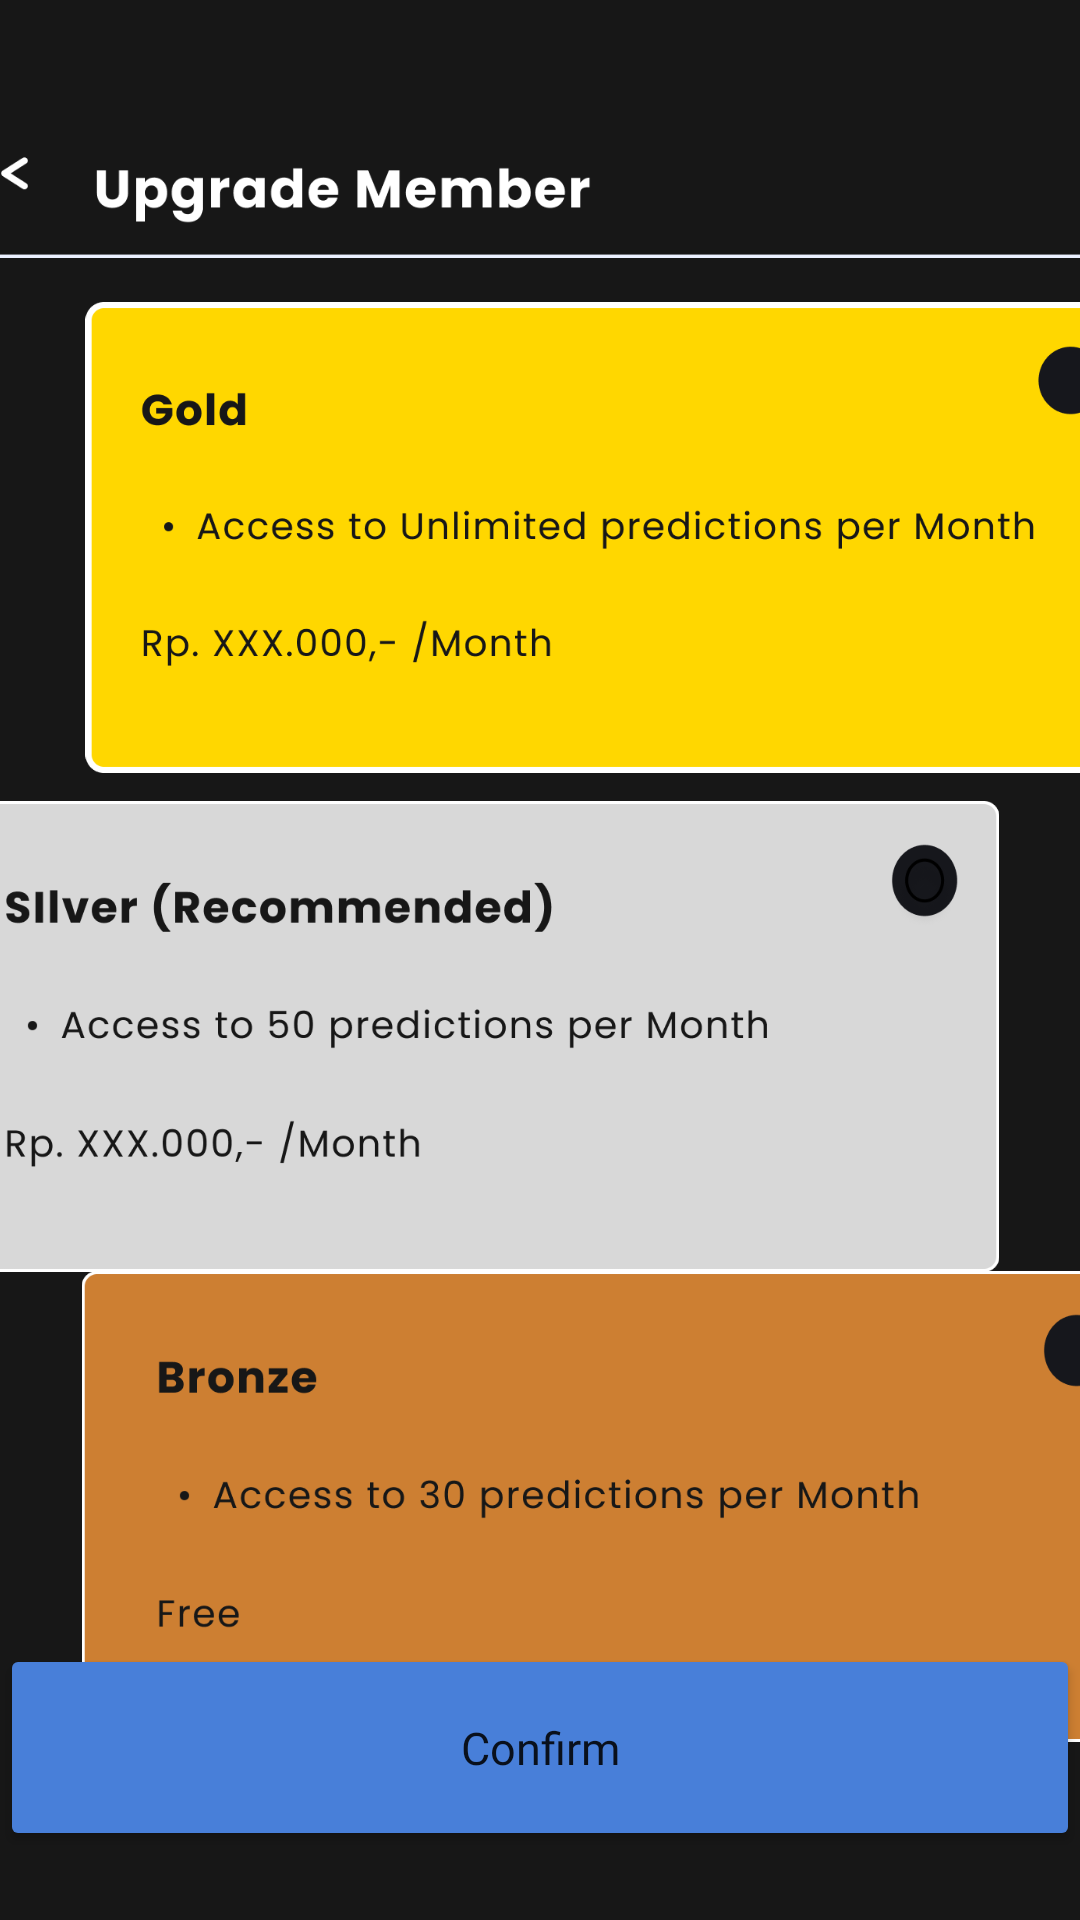

Produce the Android XML layout that renders to this screen, including the resource entries it uses.
<!-- AndroidManifest.xml: application theme Theme.PastiCuan -->
<!-- res/layout/activity_membership_change.xml -->
<?xml version="1.0" encoding="utf-8"?>
<androidx.constraintlayout.widget.ConstraintLayout xmlns:android="http://schemas.android.com/apk/res/android"
    xmlns:app="http://schemas.android.com/apk/res-auto"
    xmlns:tools="http://schemas.android.com/tools"
    android:id="@+id/container"
    android:layout_width="match_parent"
    android:layout_height="match_parent"
    android:background="@color/black"
    tools:context=".activity_membership_change">

    <ImageView
        android:id="@+id/homeIndicator"
        android:layout_width="140dp"
        android:layout_height="8dp"
        app:layout_constraintBottom_toBottomOf="parent"
        app:layout_constraintEnd_toEndOf="parent"
        app:layout_constraintHorizontal_bias="0.498"
        app:layout_constraintStart_toStartOf="parent"
        app:layout_constraintTop_toTopOf="parent"
        app:layout_constraintVertical_bias="0.990"
        app:srcCompat="@drawable/home_indicator" />

    <ImageView
        android:id="@+id/upgradeMember"
        android:layout_width="413dp"
        android:layout_height="86dp"
        app:layout_constraintBottom_toBottomOf="parent"
        app:layout_constraintEnd_toEndOf="parent"
        app:layout_constraintStart_toStartOf="parent"
        app:layout_constraintTop_toTopOf="parent"
        app:layout_constraintVertical_bias="0.0"
        app:srcCompat="@drawable/upgrade_member_bar" />

    <Button
        android:id="@+id/confirm_button"
        android:layout_width="360dp"
        android:layout_height="69dp"
        android:fontFamily="@font/poppins_bold"
        android:text="Confirm"
        android:textAllCaps="false"
        android:textSize="15sp"
        app:backgroundTint="@color/bluestatus"
        app:layout_constraintBottom_toBottomOf="parent"
        app:layout_constraintEnd_toEndOf="parent"
        app:layout_constraintHorizontal_bias="0.49"
        app:layout_constraintStart_toStartOf="parent"
        app:layout_constraintTop_toTopOf="parent"
        app:layout_constraintVertical_bias="0.96" />

    <ImageView
        android:id="@+id/goldMember"
        android:layout_width="411dp"
        android:layout_height="157dp"
        app:layout_constraintBottom_toTopOf="@+id/confirm_button"
        app:layout_constraintEnd_toEndOf="parent"
        app:layout_constraintHorizontal_bias="0.0"
        app:layout_constraintStart_toStartOf="parent"
        app:layout_constraintTop_toBottomOf="@+id/upgradeMember"
        app:layout_constraintVertical_bias="0.048"
        app:srcCompat="@drawable/gold_member" />

    <ImageView
        android:id="@+id/goldMemberStatus"
        android:layout_width="16dp"
        android:layout_height="16dp"
        android:layout_marginStart="349dp"
        android:layout_marginLeft="349dp"
        android:layout_marginTop="18dp"
        android:layout_marginEnd="46dp"
        android:layout_marginRight="46dp"
        android:layout_marginBottom="123dp"
        app:tint="@color/bluestatus"
        app:layout_constraintBottom_toBottomOf="@+id/goldMember"
        app:layout_constraintEnd_toEndOf="@+id/goldMember"
        app:layout_constraintStart_toStartOf="@+id/goldMember"
        app:layout_constraintTop_toTopOf="@+id/goldMember"
        app:srcCompat="@drawable/circle" />

    <ImageView
        android:id="@+id/silverMember"
        android:layout_width="411dp"
        android:layout_height="157dp"
        app:layout_constraintBottom_toTopOf="@+id/confirm_button"
        app:layout_constraintEnd_toEndOf="parent"
        app:layout_constraintHorizontal_bias="1.0"
        app:layout_constraintStart_toStartOf="parent"
        app:layout_constraintTop_toBottomOf="@+id/goldMember"
        app:layout_constraintVertical_bias="0.069"
        app:srcCompat="@drawable/silver_member" />

    <ImageView
        android:id="@+id/silverMemberStatus"
        android:layout_width="16dp"
        android:layout_height="16dp"
        android:layout_marginTop="18dp"
        android:layout_marginLeft="19dp"
        android:layout_marginStart="19dp"
        app:layout_constraintBottom_toBottomOf="@+id/silverMember"
        app:layout_constraintEnd_toEndOf="@+id/silverMember"
        app:layout_constraintHorizontal_bias="0.883"
        app:layout_constraintStart_toStartOf="@+id/silverMember"
        app:layout_constraintTop_toTopOf="@+id/silverMember"
        app:layout_constraintVertical_bias="0.008"
        app:srcCompat="@drawable/circle"
        app:tint="@color/bluestatus" />

    <ImageView
        android:id="@+id/bronzeMember"
        android:layout_width="411dp"
        android:layout_height="157dp"
        android:layout_marginTop="8dp"
        app:layout_constraintBottom_toTopOf="@+id/confirm_button"
        app:layout_constraintEnd_toEndOf="parent"
        app:layout_constraintHorizontal_bias="0.0"
        app:layout_constraintStart_toStartOf="parent"
        app:layout_constraintTop_toBottomOf="@+id/silverMember"
        app:layout_constraintVertical_bias="0.205"
        app:srcCompat="@drawable/bronze_member" />

    <ImageView
        android:id="@+id/bronzeMemberStatus"
        android:layout_width="16dp"
        android:layout_height="16dp"
        android:layout_marginTop="18dp"
        android:layout_marginLeft="4dp"
        android:layout_marginStart="4dp"
        app:layout_constraintBottom_toBottomOf="@+id/bronzeMember"
        app:layout_constraintEnd_toEndOf="@+id/bronzeMember"
        app:layout_constraintHorizontal_bias="0.888"
        app:layout_constraintStart_toStartOf="@+id/bronzeMember"
        app:layout_constraintTop_toTopOf="@+id/bronzeMember"
        app:layout_constraintVertical_bias="0.008"
        app:srcCompat="@drawable/circle"
        app:tint="@color/bluestatus" />


</androidx.constraintlayout.widget.ConstraintLayout>
<!-- resources referenced by this layout -->
<resources>
  <color name="black">#171717</color>
  <color name="bluestatus">#487FD9</color>
  <!-- drawable bronze_member: png bitmap (drawable, 22435 bytes) -->
  <!-- drawable gold_member: png bitmap (drawable, 26201 bytes) -->
  <!-- drawable silver_member: png bitmap (drawable, 33756 bytes) -->
  <!-- drawable upgrade_member_bar: png bitmap (drawable, 9043 bytes) -->
  <style name="Theme.PastiCuan" parent="Theme.MaterialComponents.DayNight.DarkActionBar">
          
          <item name="colorPrimary">@color/purple_500</item>
          <item name="colorPrimaryVariant">@color/purple_700</item>
          <item name="colorOnPrimary">@color/white</item>
          
          <item name="colorSecondary">@color/teal_200</item>
          <item name="colorSecondaryVariant">@color/teal_700</item>
          <item name="colorOnSecondary">@color/black</item>
          
          <item name="android:statusBarColor" tools:targetApi="l">?attr/colorPrimaryVariant</item>
          
      </style>
  <color name="purple_500">#FF6200EE</color>
  <color name="purple_700">#FF3700B3</color>
  <color name="white">#FFFFFFFF</color>
  <color name="teal_200">#FF03DAC5</color>
  <color name="teal_700">#FF018786</color>
</resources>
